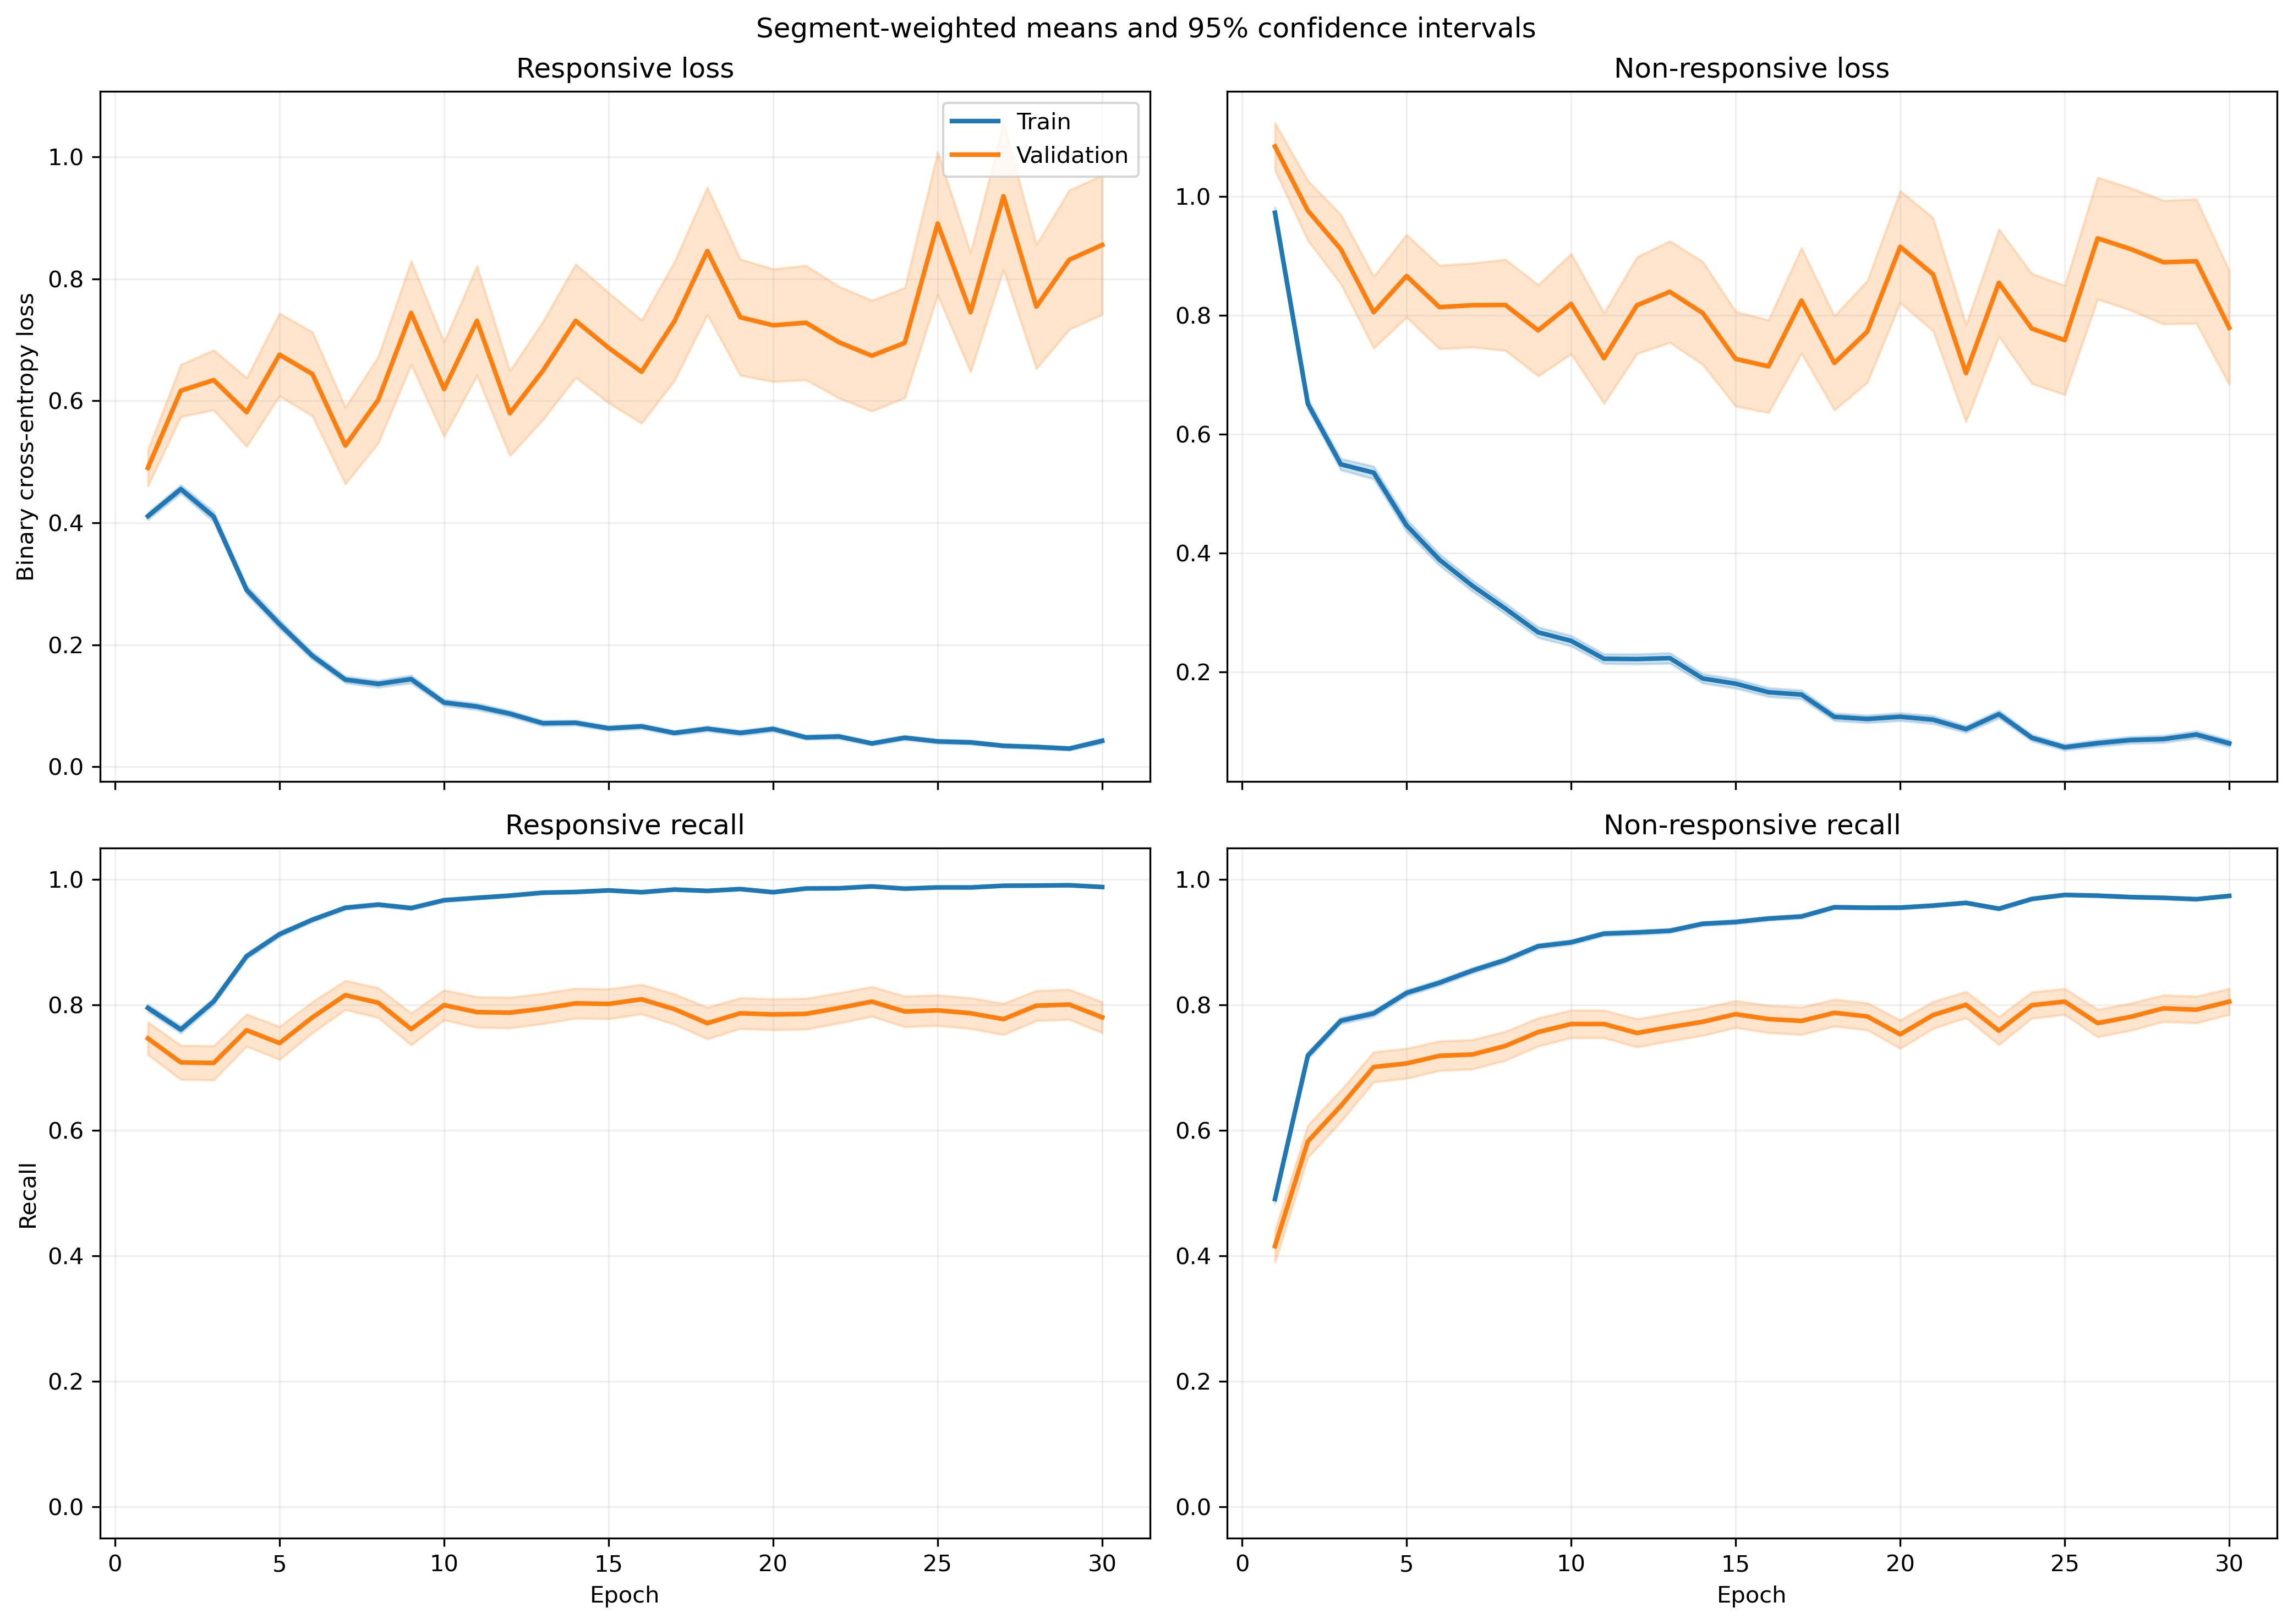

Values plotted in this chart, from the file beside it:
fold, epoch, split, r_loss, r_loss_count, r_loss_sum, r_loss_sum_sq, r_recall, r_recall_count, r_recall_sum, r_recall_sum_sq, nr_loss, nr_loss_count, nr_loss_sum, nr_loss_sum_sq, nr_recall, nr_recall_count, nr_recall_sum, nr_recall_sum_sq
1, 1, train, 0.4006, 1063, 425.8, 394.1, 0.7959, 1063, 846.0, 846.0, 0.9706, 1401, 1360, 2225, 0.5125, 1401, 718.0, 718.0
1, 1, validation, 0.07696, 10, 0.7696, 0.1134, 1.0, 10, 10.0, 10.0, , 0, 0.0, 0.0, , 0, 0.0, 0.0
1, 2, train, 0.4432, 1063, 471.1, 451.1, 0.7752, 1063, 824.0, 824.0, 0.6021, 1401, 843.5, 1070, 0.7409, 1401, 1038, 1038
1, 2, validation, 0.1158, 10, 1.158, 0.2177, 1.0, 10, 10.0, 10.0, , 0, 0.0, 0.0, , 0, 0.0, 0.0
1, 3, train, 0.3527, 1063, 374.9, 363.3, 0.8382, 1063, 891.0, 891.0, 0.5158, 1401, 722.6, 998.1, 0.7766, 1401, 1088, 1088
1, 3, validation, 0.07342, 10, 0.7342, 0.1041, 1.0, 10, 10.0, 10.0, , 0, 0.0, 0.0, , 0, 0.0, 0.0
1, 4, train, 0.3204, 1063, 340.6, 369.3, 0.8702, 1063, 925.0, 925.0, 0.4364, 1401, 611.4, 946, 0.808, 1401, 1132, 1132
1, 4, validation, 0.07589, 10, 0.7589, 0.1325, 1.0, 10, 10.0, 10.0, , 0, 0.0, 0.0, , 0, 0.0, 0.0
1, 5, train, 0.1478, 1063, 157.1, 231.9, 0.9671, 1063, 1028, 1028, 0.5615, 1401, 786.6, 1714, 0.7516, 1401, 1053, 1053
1, 5, validation, 0.02397, 10, 0.2397, 0.007868, 1.0, 10, 10.0, 10.0, , 0, 0.0, 0.0, , 0, 0.0, 0.0
1, 6, train, 0.152, 1063, 161.6, 171.8, 0.9473, 1063, 1007, 1007, 0.3528, 1401, 494.3, 994, 0.8501, 1401, 1191, 1191
1, 6, validation, 0.02468, 10, 0.2468, 0.009894, 1.0, 10, 10.0, 10.0, , 0, 0.0, 0.0, , 0, 0.0, 0.0
1, 7, train, 0.09369, 1063, 99.59, 109.6, 0.9755, 1063, 1037, 1037, 0.3336, 1401, 467.4, 1059, 0.8608, 1401, 1206, 1206
1, 7, validation, 0.01981, 10, 0.1981, 0.006825, 1.0, 10, 10.0, 10.0, , 0, 0.0, 0.0, , 0, 0.0, 0.0
1, 8, train, 0.1116, 1063, 118.6, 149.5, 0.9652, 1063, 1026, 1026, 0.2735, 1401, 383.2, 800.6, 0.8887, 1401, 1245, 1245
1, 8, validation, 0.01459, 10, 0.1459, 0.003897, 1.0, 10, 10.0, 10.0, , 0, 0.0, 0.0, , 0, 0.0, 0.0
1, 9, train, 0.0703, 1063, 74.72, 103.3, 0.9774, 1063, 1039, 1039, 0.3929, 1401, 550.5, 1398, 0.8473, 1401, 1187, 1187
1, 9, validation, 0.003381, 10, 0.03381, 0.0001709, 1.0, 10, 10.0, 10.0, , 0, 0.0, 0.0, , 0, 0.0, 0.0
1, 10, train, 0.08272, 1063, 87.94, 160.5, 0.9812, 1063, 1043, 1043, 0.2682, 1401, 375.8, 850.3, 0.8879, 1401, 1244, 1244
1, 10, validation, 0.006635, 10, 0.06635, 0.0007915, 1.0, 10, 10.0, 10.0, , 0, 0.0, 0.0, , 0, 0.0, 0.0
1, 11, train, 0.1141, 1063, 121.3, 183, 0.9614, 1063, 1022, 1022, 0.1756, 1401, 246, 555.6, 0.9329, 1401, 1307, 1307
1, 11, validation, 0.01682, 10, 0.1682, 0.008212, 1.0, 10, 10.0, 10.0, , 0, 0.0, 0.0, , 0, 0.0, 0.0
1, 12, train, 0.08128, 1063, 86.4, 98.99, 0.9746, 1063, 1036, 1036, 0.2051, 1401, 287.3, 685.2, 0.9222, 1401, 1292, 1292
1, 12, validation, 0.01173, 10, 0.1173, 0.002776, 1.0, 10, 10.0, 10.0, , 0, 0.0, 0.0, , 0, 0.0, 0.0
1, 13, train, 0.1099, 1063, 116.9, 225.1, 0.9652, 1063, 1026, 1026, 0.2477, 1401, 347, 854.2, 0.8979, 1401, 1258, 1258
1, 13, validation, 0.092, 10, 0.92, 0.669, 0.9, 10, 9.0, 9.0, , 0, 0.0, 0.0, , 0, 0.0, 0.0
1, 14, train, 0.02726, 1063, 28.98, 16.59, 0.9972, 1063, 1060, 1060, 0.3198, 1401, 448, 1035, 0.8701, 1401, 1219, 1219
1, 14, validation, 0.004112, 10, 0.04112, 0.0002682, 1.0, 10, 10.0, 10.0, , 0, 0.0, 0.0, , 0, 0.0, 0.0
1, 15, train, 0.05451, 1063, 57.95, 78.35, 0.9812, 1063, 1043, 1043, 0.1544, 1401, 216.3, 581.6, 0.9436, 1401, 1322, 1322
1, 15, validation, 0.001451, 10, 0.01451, 2.749213172137388e-05, 1.0, 10, 10.0, 10.0, , 0, 0.0, 0.0, , 0, 0.0, 0.0
1, 16, train, 0.1505, 1063, 160, 221.6, 0.9398, 1063, 999.0, 999.0, 0.1646, 1401, 230.6, 463.6, 0.93, 1401, 1303, 1303
1, 16, validation, 0.01414, 10, 0.1414, 0.005726, 1.0, 10, 10.0, 10.0, , 0, 0.0, 0.0, , 0, 0.0, 0.0
1, 17, train, 0.06377, 1063, 67.79, 63.79, 0.9812, 1063, 1043, 1043, 0.1165, 1401, 163.2, 320, 0.9586, 1401, 1343, 1343
1, 17, validation, 0.01723, 10, 0.1723, 0.007742, 1.0, 10, 10.0, 10.0, , 0, 0.0, 0.0, , 0, 0.0, 0.0
1, 18, train, 0.04831, 1063, 51.35, 61.45, 0.984, 1063, 1046, 1046, 0.1136, 1401, 159.2, 399.4, 0.9586, 1401, 1343, 1343
1, 18, validation, 0.001733, 10, 0.01733, 5.623052629744052e-05, 1.0, 10, 10.0, 10.0, , 0, 0.0, 0.0, , 0, 0.0, 0.0
1, 19, train, 0.05441, 1063, 57.84, 68.36, 0.9849, 1063, 1047, 1047, 0.08624, 1401, 120.8, 255.5, 0.9679, 1401, 1356, 1356
1, 19, validation, 0.01097, 10, 0.1097, 0.002989, 1.0, 10, 10.0, 10.0, , 0, 0.0, 0.0, , 0, 0.0, 0.0
1, 20, train, 0.06764, 1063, 71.9, 108.3, 0.9755, 1063, 1037, 1037, 0.06123, 1401, 85.78, 229.8, 0.98, 1401, 1373, 1373
1, 20, validation, 0.001872, 10, 0.01872, 5.7659337699078606e-05, 1.0, 10, 10.0, 10.0, , 0, 0.0, 0.0, , 0, 0.0, 0.0
1, 21, train, 0.03061, 1063, 32.54, 24.45, 0.9915, 1063, 1054, 1054, 0.09214, 1401, 129.1, 338.3, 0.9679, 1401, 1356, 1356
1, 21, validation, 0.001012, 10, 0.01012, 1.4881563629387529e-05, 1.0, 10, 10.0, 10.0, , 0, 0.0, 0.0, , 0, 0.0, 0.0
1, 22, train, 0.03398, 1063, 36.12, 40.77, 0.9897, 1063, 1052, 1052, 0.05312, 1401, 74.41, 198.6, 0.9807, 1401, 1374, 1374
1, 22, validation, 0.001784, 10, 0.01784, 4.239204486111703e-05, 1.0, 10, 10.0, 10.0, , 0, 0.0, 0.0, , 0, 0.0, 0.0
1, 23, train, 0.0203, 1063, 21.58, 13.05, 0.9944, 1063, 1057, 1057, 0.09698, 1401, 135.9, 318.8, 0.96, 1401, 1345, 1345
1, 23, validation, 0.0009026, 10, 0.009026, 1.4846633575871238e-05, 1.0, 10, 10.0, 10.0, , 0, 0.0, 0.0, , 0, 0.0, 0.0
1, 24, train, 0.04239, 1063, 45.06, 112, 0.9897, 1063, 1052, 1052, 0.06889, 1401, 96.51, 329.7, 0.9822, 1401, 1376, 1376
1, 24, validation, 0.0004583, 10, 0.004583, 2.7568682980927406e-06, 1.0, 10, 10.0, 10.0, , 0, 0.0, 0.0, , 0, 0.0, 0.0
1, 25, train, 0.03041, 1063, 32.32, 19.24, 0.9944, 1063, 1057, 1057, 0.05962, 1401, 83.53, 215.3, 0.9836, 1401, 1378, 1378
1, 25, validation, 0.002694, 10, 0.02694, 0.0001297, 1.0, 10, 10.0, 10.0, , 0, 0.0, 0.0, , 0, 0.0, 0.0
1, 26, train, 0.02655, 1063, 28.22, 27.55, 0.9897, 1063, 1052, 1052, 0.04502, 1401, 63.07, 211.6, 0.9886, 1401, 1385, 1385
1, 26, validation, 0.001116, 10, 0.01116, 2.2253106408243184e-05, 1.0, 10, 10.0, 10.0, , 0, 0.0, 0.0, , 0, 0.0, 0.0
1, 27, train, 0.07649, 1063, 81.31, 110.8, 0.9699, 1063, 1031, 1031, 0.04227, 1401, 59.22, 132.5, 0.9879, 1401, 1384, 1384
1, 27, validation, 0.003392, 10, 0.03392, 0.0001884, 1.0, 10, 10.0, 10.0, , 0, 0.0, 0.0, , 0, 0.0, 0.0
1, 28, train, 0.01938, 1063, 20.6, 34.39, 0.9962, 1063, 1059, 1059, 0.1454, 1401, 203.7, 610, 0.9493, 1401, 1330, 1330
1, 28, validation, 0.0005854, 10, 0.005854, 4.417432592163095e-06, 1.0, 10, 10.0, 10.0, , 0, 0.0, 0.0, , 0, 0.0, 0.0
1, 29, train, 0.06102, 1063, 64.86, 107.9, 0.9812, 1063, 1043, 1043, 0.05137, 1401, 71.96, 129.2, 0.9822, 1401, 1376, 1376
1, 29, validation, 0.002327, 10, 0.02327, 0.0001373, 1.0, 10, 10.0, 10.0, , 0, 0.0, 0.0, , 0, 0.0, 0.0
1, 30, train, 0.02671, 1063, 28.39, 43.11, 0.9962, 1063, 1059, 1059, 0.07852, 1401, 110, 230, 0.9707, 1401, 1360, 1360
1, 30, validation, 0.002249, 10, 0.02249, 0.0001444, 1.0, 10, 10.0, 10.0, , 0, 0.0, 0.0, , 0, 0.0, 0.0
... 1,140 more rows
